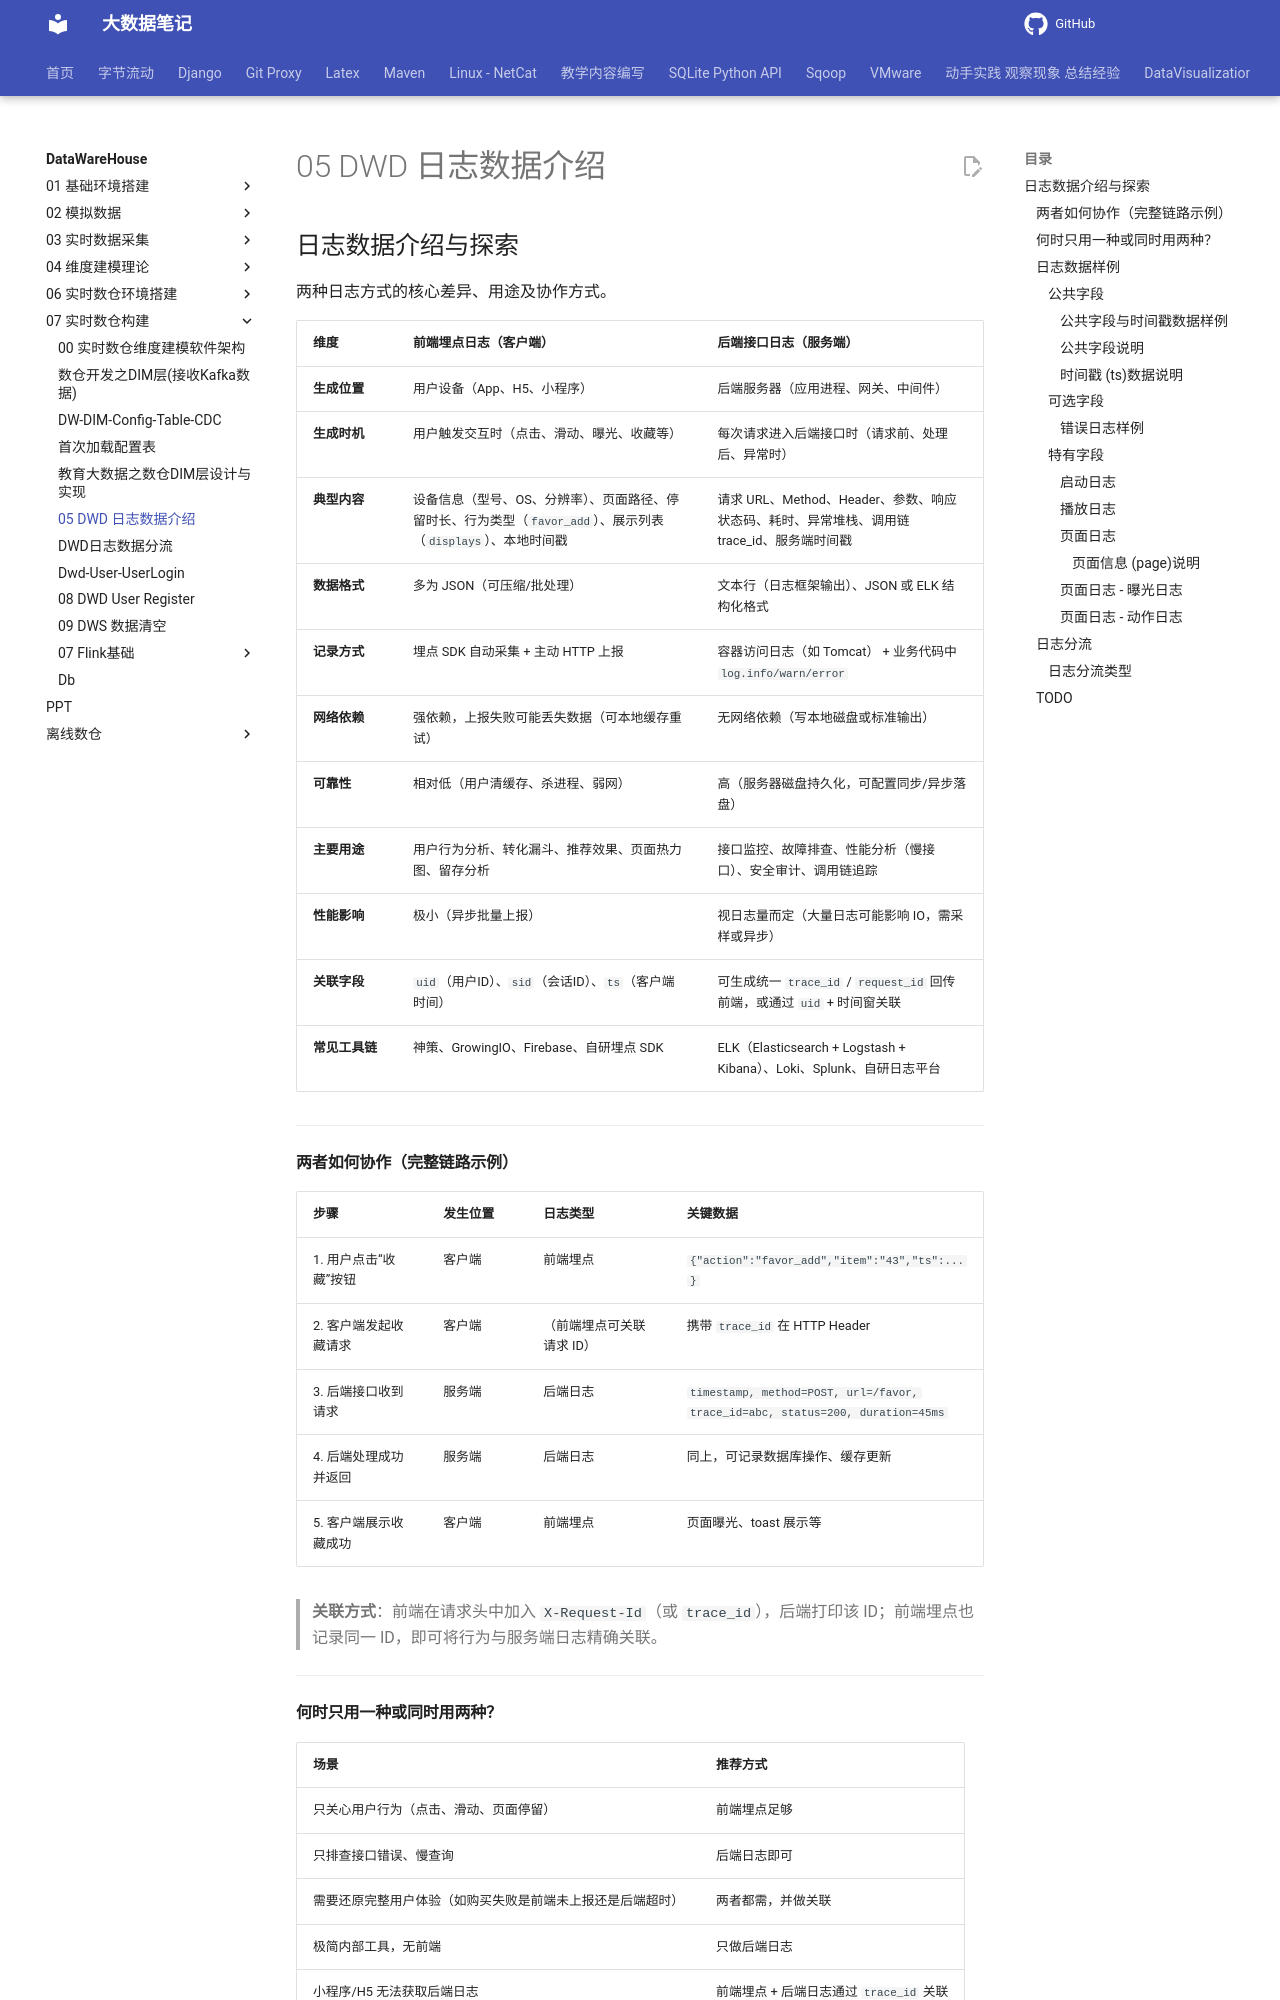

repository: QingYuanQu/studybigdata · page: DataWareHouse/07-实时数仓构建/05-DWD-日志数据介绍/index.html · generator: mkdocs

## 日志数据介绍与探索

两种日志方式的核心差异、用途及协作方式。

| 维度           | 前端埋点日志（客户端）                                       | 后端接口日志（服务端）                                       |
| -------------- | ------------------------------------------------------------ | ------------------------------------------------------------ |
| **生成位置**   | 用户设备（App、H5、小程序）                                  | 后端服务器（应用进程、网关、中间件）                         |
| **生成时机**   | 用户触发交互时（点击、滑动、曝光、收藏等）                   | 每次请求进入后端接口时（请求前、处理后、异常时）             |
| **典型内容**   | 设备信息（型号、OS、分辨率）、页面路径、停留时长、行为类型（`favor_add`）、展示列表（`displays`）、本地时间戳 | 请求 URL、Method、Header、参数、响应状态码、耗时、异常堆栈、调用链 trace_id、服务端时间戳 |
| **数据格式**   | 多为 JSON（可压缩/批处理）                                   | 文本行（日志框架输出）、JSON 或 ELK 结构化格式               |
| **记录方式**   | 埋点 SDK 自动采集 + 主动 HTTP 上报                           | 容器访问日志（如 Tomcat） + 业务代码中 `log.info/warn/error` |
| **网络依赖**   | 强依赖，上报失败可能丢失数据（可本地缓存重试）               | 无网络依赖（写本地磁盘或标准输出）                           |
| **可靠性**     | 相对低（用户清缓存、杀进程、弱网）                           | 高（服务器磁盘持久化，可配置同步/异步落盘）                  |
| **主要用途**   | 用户行为分析、转化漏斗、推荐效果、页面热力图、留存分析       | 接口监控、故障排查、性能分析（慢接口）、安全审计、调用链追踪 |
| **性能影响**   | 极小（异步批量上报）                                         | 视日志量而定（大量日志可能影响 IO，需采样或异步）            |
| **关联字段**   | `uid`（用户ID）、`sid`（会话ID）、`ts`（客户端时间）         | 可生成统一 `trace_id` / `request_id` 回传前端，或通过 `uid` + 时间窗关联 |
| **常见工具链** | 神策、GrowingIO、Firebase、自研埋点 SDK                      | ELK（Elasticsearch + Logstash + Kibana）、Loki、Splunk、自研日志平台 |

---
